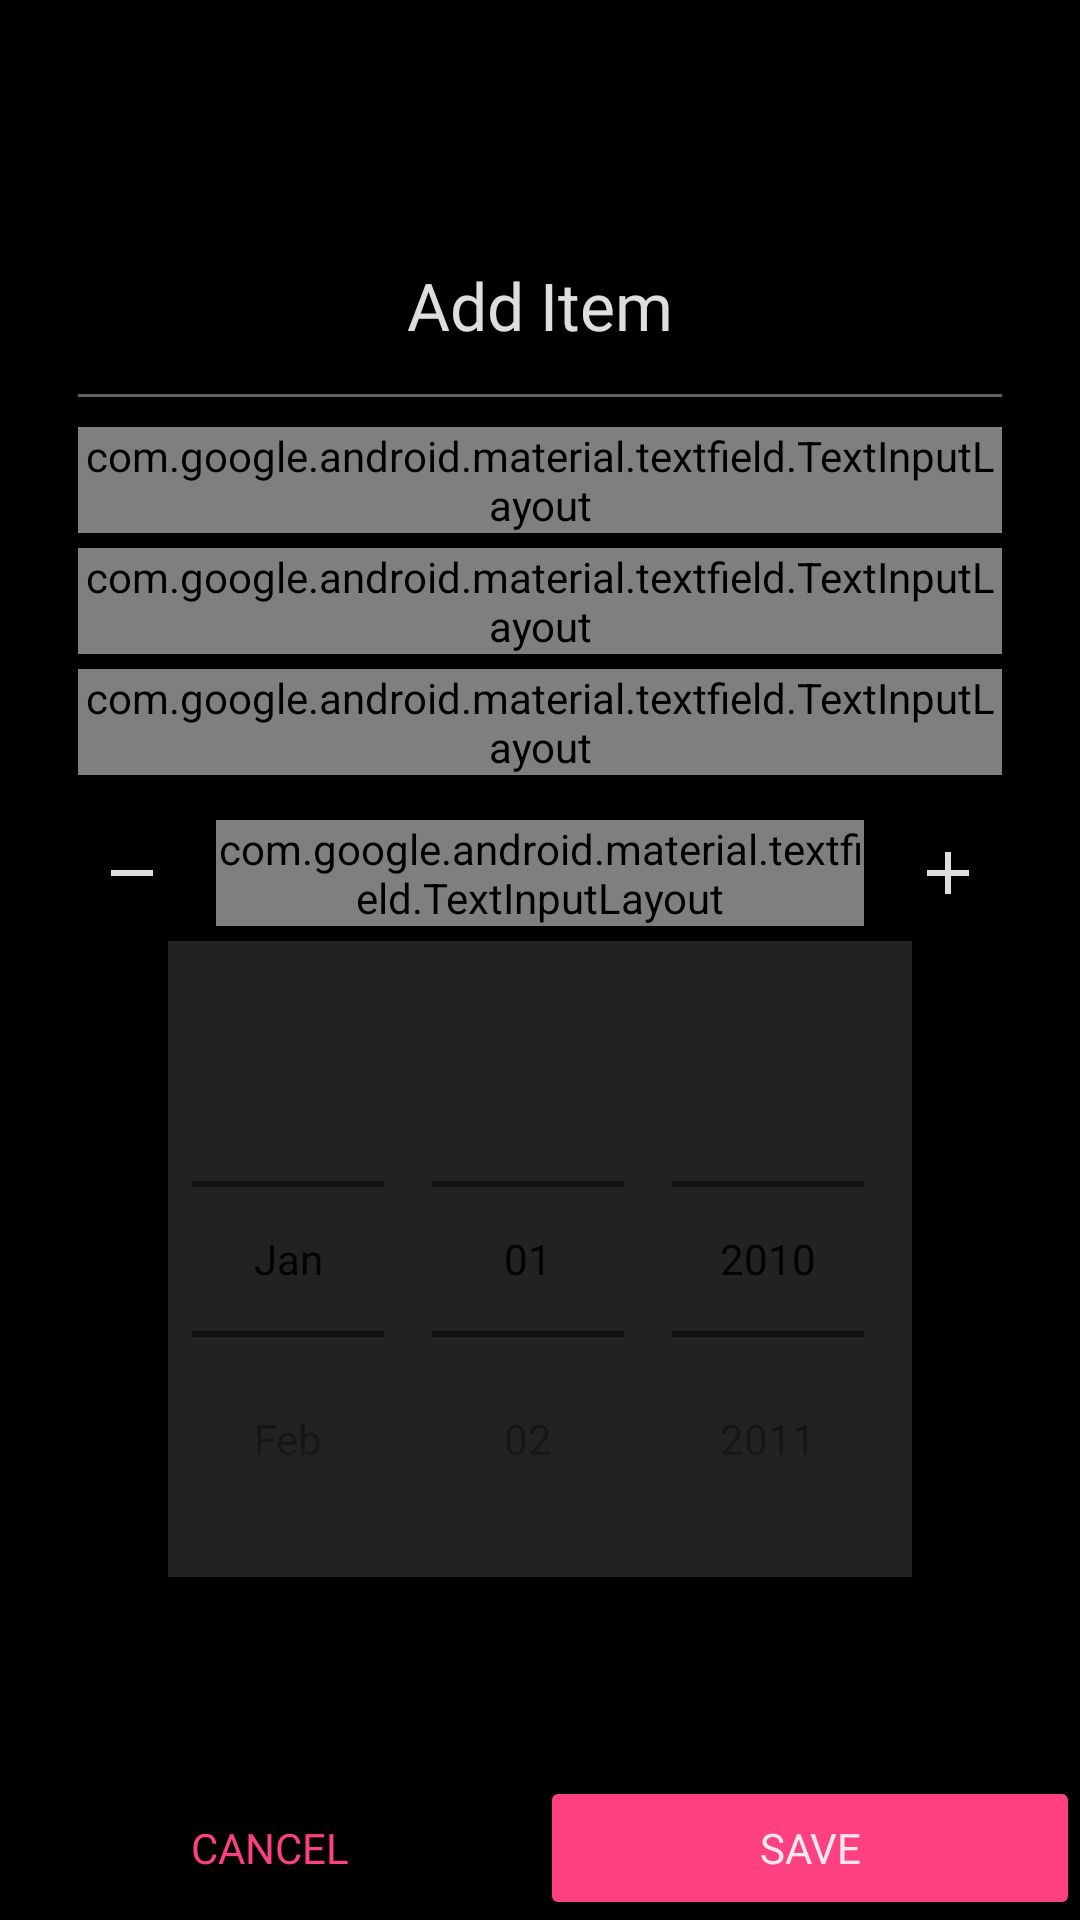

Produce the Android XML layout that renders to this screen, including the resource entries it uses.
<!-- AndroidManifest.xml: application theme AppTheme -->
<!-- res/layout/activity_add_to_inventory.xml -->
<?xml version="1.0" encoding="utf-8"?>
<androidx.constraintlayout.widget.ConstraintLayout xmlns:android="http://schemas.android.com/apk/res/android"
    xmlns:app="http://schemas.android.com/apk/res-auto"
    xmlns:tools="http://schemas.android.com/tools"
    android:layout_width="match_parent"
    android:layout_height="match_parent"
    tools:context=".AddToInventoryActivity">

    <com.google.android.material.appbar.AppBarLayout
        android:id="@+id/appBarLayout"
        android:layout_width="match_parent"
        android:layout_height="wrap_content"
        android:theme="@style/AppTheme.AppBarOverlay"
        app:layout_constraintEnd_toEndOf="parent"
        app:layout_constraintStart_toStartOf="parent"
        app:layout_constraintTop_toTopOf="parent">

        <androidx.appcompat.widget.Toolbar
            android:id="@+id/toolbar"
            android:layout_width="match_parent"
            android:layout_height="?attr/actionBarSize"
            android:background="?attr/colorPrimaryDark"
            app:popupTheme="@style/AppTheme.PopupOverlay" />

    </com.google.android.material.appbar.AppBarLayout>

    <LinearLayout
        android:layout_width="match_parent"
        android:layout_height="wrap_content"
        android:layout_marginStart="16dp"
        android:layout_marginTop="16dp"
        android:layout_marginEnd="16dp"
        android:background="@drawable/background"
        android:orientation="vertical"
        app:layout_constraintEnd_toEndOf="parent"
        app:layout_constraintStart_toStartOf="parent"
        app:layout_constraintTop_toBottomOf="@+id/appBarLayout">

        <TextView
            android:layout_width="match_parent"
            android:layout_height="wrap_content"
            android:layout_marginTop="15dp"
            android:layout_marginBottom="5dp"
            android:text="Add Item"
            android:textAlignment="center"
            android:textAppearance="@style/heading1"
            android:textColor="@color/white87" />

        <View
            android:id="@+id/divider9"
            android:layout_width="match_parent"
            android:layout_height="1dp"
            android:layout_margin="10dp"
            android:background="@color/white38" />

        <com.google.android.material.textfield.TextInputLayout
            android:id="@+id/item1"
            style="@style/TextInputLayoutStyle"
            android:layout_width="match_parent"
            android:layout_height="match_parent"
            android:layout_marginHorizontal="10dp"
            android:layout_marginBottom="5dp"
            android:hint="Item"
            app:boxCornerRadiusBottomEnd="10dp"
            app:boxCornerRadiusBottomStart="10dp"
            app:boxCornerRadiusTopEnd="10dp"
            app:boxCornerRadiusTopStart="10dp"
            app:hintAnimationEnabled="true"
            app:hintEnabled="true"
            app:layout_constraintEnd_toEndOf="parent"
            app:layout_constraintStart_toStartOf="parent"
            app:layout_constraintTop_toBottomOf="@+id/label">

            <com.google.android.material.textfield.TextInputEditText
                android:id="@+id/item"
                android:layout_width="match_parent"
                android:layout_height="wrap_content"
                android:inputType="textPersonName"
                android:singleLine="true"
                android:textAppearance="@style/body1"
                android:textColor="@color/white87" />

        </com.google.android.material.textfield.TextInputLayout>

        <com.google.android.material.textfield.TextInputLayout
            android:id="@+id/cost1"
            style="@style/TextInputLayoutStyle"
            android:layout_width="match_parent"
            android:layout_height="match_parent"
            android:layout_marginHorizontal="10dp"
            android:layout_marginBottom="5dp"
            android:hint="Cost Price"
            app:boxCornerRadiusBottomEnd="10dp"
            app:boxCornerRadiusBottomStart="10dp"
            app:boxCornerRadiusTopEnd="10dp"
            app:boxCornerRadiusTopStart="10dp"
            app:counterEnabled="false"
            app:counterTextAppearance="@style/subtitle1"
            app:hintAnimationEnabled="true"
            app:hintEnabled="true"
            app:layout_constraintEnd_toEndOf="parent"
            app:layout_constraintStart_toStartOf="parent"
            app:layout_constraintTop_toBottomOf="@+id/label">

            <com.google.android.material.textfield.TextInputEditText
                android:id="@+id/cost"
                android:layout_width="match_parent"
                android:layout_height="wrap_content"
                android:drawableStart="@drawable/ic_rupee"
                android:inputType="numberDecimal"
                android:singleLine="true"
                android:textAppearance="@style/body1"
                android:textColor="@color/white" />

        </com.google.android.material.textfield.TextInputLayout>

        <com.google.android.material.textfield.TextInputLayout
            android:id="@+id/description1"
            style="@style/TextInputLayoutStyle"
            android:layout_width="match_parent"
            android:layout_height="match_parent"
            android:layout_marginHorizontal="10dp"
            android:layout_marginBottom="5dp"
            android:hint="Description"
            app:boxCornerRadiusBottomEnd="10dp"
            app:boxCornerRadiusBottomStart="10dp"
            app:boxCornerRadiusTopEnd="10dp"
            app:boxCornerRadiusTopStart="10dp"
            app:counterEnabled="false"
            app:counterTextAppearance="@style/subtitle1"
            app:hintAnimationEnabled="true"
            app:hintEnabled="true"
            app:layout_constraintEnd_toEndOf="parent"
            app:layout_constraintStart_toStartOf="parent"
            app:layout_constraintTop_toBottomOf="@+id/label">

            <com.google.android.material.textfield.TextInputEditText
                android:id="@+id/description"
                android:layout_width="match_parent"
                android:layout_height="wrap_content"
                android:inputType="textMultiLine"
                android:singleLine="true"
                android:textAppearance="@style/body1"
                android:textColor="@color/white" />

        </com.google.android.material.textfield.TextInputLayout>

        <androidx.constraintlayout.widget.ConstraintLayout
            android:layout_width="match_parent"
            android:layout_height="match_parent"
            android:layout_gravity="center"
            android:layout_marginTop="10dp"
            android:layout_marginBottom="5dp">

            <ImageButton
                android:id="@+id/minus"
                android:layout_width="wrap_content"
                android:layout_height="match_parent"
                android:layout_marginStart="16dp"
                android:layout_weight="1"
                android:background="@android:color/transparent"
                android:src="@drawable/ic_minus"
                app:layout_constraintBottom_toBottomOf="parent"
                app:layout_constraintStart_toStartOf="parent"
                app:layout_constraintTop_toTopOf="parent" />

            <ImageButton
                android:id="@+id/add"
                android:layout_width="wrap_content"
                android:layout_height="match_parent"
                android:layout_marginEnd="16dp"
                android:layout_weight="1"
                android:background="@android:color/transparent"
                android:src="@drawable/ic_add"
                app:layout_constraintBottom_toBottomOf="parent"
                app:layout_constraintEnd_toEndOf="parent"
                app:layout_constraintTop_toTopOf="parent" />

            <com.google.android.material.textfield.TextInputLayout

                android:id="@+id/date1"
                style="@style/TextInputLayoutStyle"
                android:layout_width="0dp"
                android:layout_height="wrap_content"
                android:layout_marginHorizontal="10dp"
                android:layout_marginStart="16dp"
                android:layout_marginEnd="16dp"
                android:hint="Date Added"
                app:boxCornerRadiusBottomEnd="10dp"
                app:boxCornerRadiusBottomStart="10dp"
                app:boxCornerRadiusTopEnd="10dp"
                app:boxCornerRadiusTopStart="10dp"
                app:counterEnabled="false"
                app:errorEnabled="false"
                app:errorTextAppearance="@style/errorText"
                app:hintAnimationEnabled="true"
                app:hintEnabled="true"
                app:layout_constraintBottom_toBottomOf="parent"
                app:layout_constraintEnd_toStartOf="@+id/add"
                app:layout_constraintStart_toEndOf="@id/minus"
                app:layout_constraintTop_toTopOf="parent">

                <com.google.android.material.textfield.TextInputEditText
                    android:id="@+id/date"
                    android:layout_width="match_parent"
                    android:layout_height="wrap_content"
                    android:inputType="date"
                    android:selectAllOnFocus="true"
                    android:singleLine="true"
                    android:text="DD-MM-YYYY"
                    android:textAppearance="@style/body1"
                    android:textColor="@color/white87" />

            </com.google.android.material.textfield.TextInputLayout>


        </androidx.constraintlayout.widget.ConstraintLayout>

        <DatePicker
            android:id="@+id/datePicker"
            style="@style/datePickerDialog"
            android:layout_width="wrap_content"
            android:layout_height="wrap_content"
            android:calendarTextColor="@color/white38"
            android:calendarViewShown="false"
            android:datePickerMode="spinner" />

    </LinearLayout>

    <LinearLayout
        android:id="@+id/linearLayout8"
        android:layout_width="match_parent"
        android:layout_height="wrap_content"
        android:orientation="horizontal"
        app:layout_constraintBottom_toBottomOf="parent"
        app:layout_constraintEnd_toEndOf="parent"
        app:layout_constraintStart_toStartOf="parent">

        <Button
            android:id="@+id/cancel"
            style="@style/Widget.AppCompat.Button.Borderless"
            android:layout_width="wrap_content"
            android:layout_height="wrap_content"
            android:layout_weight="1"
            android:text="Cancel"
            android:textAppearance="@style/buttonText"
            android:textColor="@color/colorAccent" />

        <Button
            android:id="@+id/save"
            style="@style/Widget.AppCompat.Button.Colored"
            android:layout_width="wrap_content"
            android:layout_height="wrap_content"
            android:layout_weight="1"
            android:text="Save"
            android:textAppearance="@style/buttonText" />
    </LinearLayout>

</androidx.constraintlayout.widget.ConstraintLayout>
<!-- resources referenced by this layout -->
<resources>
  <color name="colorAccent">#FF4081</color>
  <color name="white">#FFFFFF</color>
  <color name="white38">#61FFFFFF</color>
  <color name="white87">#DEFFFFFF</color>
  <!-- drawable ic_add (drawable-v24) -->
  <?xml version="1.0" encoding="utf-8"?>
  <vector android:height="24.0dip" android:width="24.0dip" android:viewportWidth="24.0" android:viewportHeight="24.0"
    xmlns:android="http://schemas.android.com/apk/res/android">
      <path android:fillColor="@color/white87" android:pathData="M19,13h-6v6h-2v-6H5v-2h6V5h2v6h6v2z" />
  </vector>
  <!-- drawable ic_minus (drawable) -->
  <?xml version="1.0" encoding="utf-8"?>
  <vector xmlns:android="http://schemas.android.com/apk/res/android"
      android:height="24dp"
      android:width="24dp"
      android:viewportWidth="24"
      android:viewportHeight="24">
      <path android:fillColor="@color/white87" android:pathData="M19,13H5V11H19V13Z" />
  </vector>
  <style name="AppTheme.AppBarOverlay" parent="ThemeOverlay.AppCompat.Dark.ActionBar">
          <item name="android:itemBackground">@color/light_grey</item>
          <item name="android:itemTextAppearance">@style/subtitle1</item>
          <item name="android:actionMenuTextColor">@color/white87</item>
          <item name="android:colorBackground">@color/colorPrimaryDark</item>
          <item name="android:subMenuArrow">@drawable/ic_arrow_right</item>
      </style>
  <style name="AppTheme.PopupOverlay" parent="ThemeOverlay.AppCompat.Light">
          <item name="android:textAppearance">@style/heading1</item>
      </style>
  <style name="body1" parent="TextAppearance.AppCompat.Body1">
          <item name="fontFamily">@font/oswald</item>
          <item name="android:fontFamily">@font/oswald</item>
          <item name="android:textSize">16sp</item>
      </style>
  <style name="buttonText" parent="TextAppearance.AppCompat.Widget.Button">
          <item name="fontFamily">@font/oswald</item>
          <item name="android:fontFamily">@font/oswald</item>
          <item name="android:textSize">14sp</item>
      </style>
  <style name="errorText" parent="TextAppearance.AppCompat.Body2">
          <item name="fontFamily">@font/oswald</item>
          <item name="android:fontFamily">@font/oswald</item>
          <item name="android:textSize">14sp</item>
          <item name="android:textColor">#42A5F5</item>
      </style>
  <style name="heading1" parent="TextAppearance.AppCompat.Headline">
          <item name="fontFamily">@font/oswald</item>
          <item name="android:fontFamily">@font/oswald</item>
          <item name="android:textSize">22sp</item>
      </style>
  <style name="subtitle1" parent="TextAppearance.AppCompat.Display1">
          <item name="fontFamily">@font/oswald</item>
          <item name="android:fontFamily">@font/oswald</item>
          <item name="android:textSize">15sp</item>
          <item name="android:textColor">@color/white87</item>
      </style>
  <color name="white60">#99FFFFFF</color>
  <color name="light_grey">#484848</color>
  <color name="colorPrimaryDark">#000</color>
  <!-- drawable ic_arrow_right (drawable) -->
  <vector xmlns:android="http://schemas.android.com/apk/res/android"
      android:width="24dp"
      android:height="24dp"
      android:viewportWidth="24"
      android:viewportHeight="24">
    <path
        android:fillColor="@color/white87"
        android:pathData="M5.88,4.12L13.76,12l-7.88,7.88L8,22l10,-10L8,2z"/>
  </vector>
  <style name="body2" parent="TextAppearance.AppCompat.Body2">
          <item name="fontFamily">@font/oswald</item>
          <item name="android:fontFamily">@font/oswald</item>
          <item name="android:textSize">14sp</item>
      </style>
  <color name="secondary">#222222</color>
  <color name="colorPrimary">#121212</color>
</resources>
